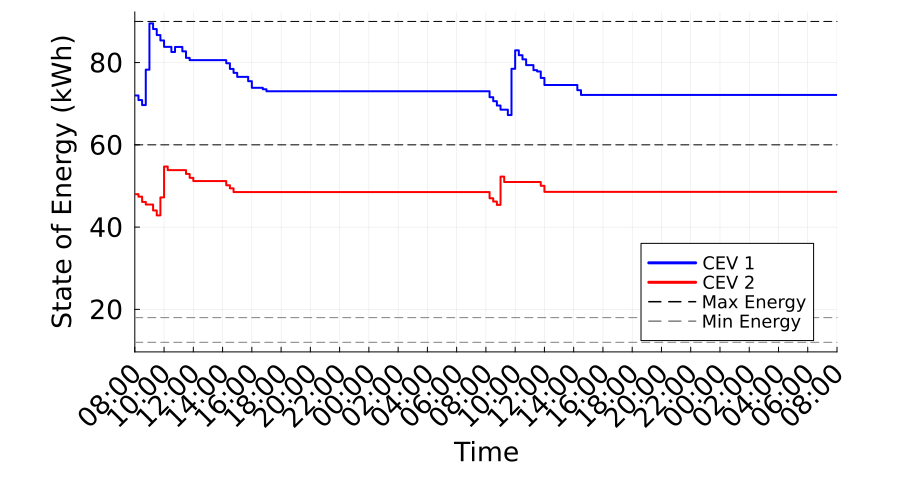

Source data for this figure (header and first rows):
Time_Period, Time_Label, CEV_1_SOE_kWh, CEV_1_Max_SOE_kWh, CEV_1_Min_SOE_kWh, CEV_2_SOE_kWh, CEV_2_Max_SOE_kWh, CEV_2_Min_SOE_kWh
1, D1 08:00, 72.0, 90.0, 18.0, 48.0, 60.0, 12.0
2, D1 08:15, 70.88, 90.0, 18.0, 47.4, 60.0, 12.0
3, D1 08:30, 69.67, 90.0, 18.0, 46.12, 60.0, 12.0
4, D1 08:45, 78.27, 90.0, 18.0, 45.5, 60.0, 12.0
5, D1 09:00, 89.52, 90.0, 18.0, 45.5, 60.0, 12.0
6, D1 09:15, 88.14, 90.0, 18.0, 44.05, 60.0, 12.0
7, D1 09:30, 86.69, 90.0, 18.0, 42.85, 60.0, 12.0
8, D1 09:45, 85.38, 90.0, 18.0, 47.23, 60.0, 12.0
9, D1 10:00, 83.82, 90.0, 18.0, 54.73, 60.0, 12.0
10, D1 10:15, 83.82, 90.0, 18.0, 53.86, 60.0, 12.0
11, D1 10:30, 82.57, 90.0, 18.0, 53.86, 60.0, 12.0
12, D1 10:45, 83.8, 90.0, 18.0, 53.86, 60.0, 12.0
13, D1 11:00, 83.8, 90.0, 18.0, 53.86, 60.0, 12.0
14, D1 11:15, 82.73, 90.0, 18.0, 53.86, 60.0, 12.0
15, D1 11:30, 81.14, 90.0, 18.0, 52.93, 60.0, 12.0
16, D1 11:45, 80.59, 90.0, 18.0, 51.98, 60.0, 12.0
17, D1 12:00, 80.59, 90.0, 18.0, 51.2, 60.0, 12.0
18, D1 12:15, 80.59, 90.0, 18.0, 51.2, 60.0, 12.0
19, D1 12:30, 80.59, 90.0, 18.0, 51.2, 60.0, 12.0
20, D1 12:45, 80.59, 90.0, 18.0, 51.2, 60.0, 12.0
21, D1 13:00, 80.59, 90.0, 18.0, 51.2, 60.0, 12.0
22, D1 13:15, 80.59, 90.0, 18.0, 51.2, 60.0, 12.0
23, D1 13:30, 80.59, 90.0, 18.0, 51.2, 60.0, 12.0
24, D1 13:45, 80.59, 90.0, 18.0, 51.2, 60.0, 12.0
25, D1 14:00, 80.59, 90.0, 18.0, 51.2, 60.0, 12.0
26, D1 14:15, 79.84, 90.0, 18.0, 50.18, 60.0, 12.0
27, D1 14:30, 78.45, 90.0, 18.0, 49.43, 60.0, 12.0
28, D1 14:45, 77.49, 90.0, 18.0, 48.52, 60.0, 12.0
29, D1 15:00, 76.53, 90.0, 18.0, 48.52, 60.0, 12.0
30, D1 15:15, 76.53, 90.0, 18.0, 48.52, 60.0, 12.0
31, D1 15:30, 76.53, 90.0, 18.0, 48.52, 60.0, 12.0
32, D1 15:45, 75.48, 90.0, 18.0, 48.52, 60.0, 12.0
33, D1 16:00, 73.87, 90.0, 18.0, 48.52, 60.0, 12.0
34, D1 16:15, 73.87, 90.0, 18.0, 48.52, 60.0, 12.0
35, D1 16:30, 73.87, 90.0, 18.0, 48.52, 60.0, 12.0
36, D1 16:45, 73.51, 90.0, 18.0, 48.52, 60.0, 12.0
37, D1 17:00, 73.02, 90.0, 18.0, 48.52, 60.0, 12.0
38, D1 17:15, 73.02, 90.0, 18.0, 48.52, 60.0, 12.0
39, D1 17:30, 73.02, 90.0, 18.0, 48.52, 60.0, 12.0
40, D1 17:45, 73.02, 90.0, 18.0, 48.52, 60.0, 12.0
41, D1 18:00, 73.02, 90.0, 18.0, 48.52, 60.0, 12.0
42, D1 18:15, 73.02, 90.0, 18.0, 48.52, 60.0, 12.0
43, D1 18:30, 73.02, 90.0, 18.0, 48.52, 60.0, 12.0
44, D1 18:45, 73.02, 90.0, 18.0, 48.52, 60.0, 12.0
45, D1 19:00, 73.02, 90.0, 18.0, 48.52, 60.0, 12.0
46, D1 19:15, 73.02, 90.0, 18.0, 48.52, 60.0, 12.0
47, D1 19:30, 73.02, 90.0, 18.0, 48.52, 60.0, 12.0
48, D1 19:45, 73.02, 90.0, 18.0, 48.52, 60.0, 12.0
49, D1 20:00, 73.02, 90.0, 18.0, 48.52, 60.0, 12.0
50, D1 20:15, 73.02, 90.0, 18.0, 48.52, 60.0, 12.0
51, D1 20:30, 73.02, 90.0, 18.0, 48.52, 60.0, 12.0
52, D1 20:45, 73.02, 90.0, 18.0, 48.52, 60.0, 12.0
53, D1 21:00, 73.02, 90.0, 18.0, 48.52, 60.0, 12.0
54, D1 21:15, 73.02, 90.0, 18.0, 48.52, 60.0, 12.0
55, D1 21:30, 73.02, 90.0, 18.0, 48.52, 60.0, 12.0
56, D1 21:45, 73.02, 90.0, 18.0, 48.52, 60.0, 12.0
57, D1 22:00, 73.02, 90.0, 18.0, 48.52, 60.0, 12.0
58, D1 22:15, 73.02, 90.0, 18.0, 48.52, 60.0, 12.0
59, D1 22:30, 73.02, 90.0, 18.0, 48.52, 60.0, 12.0
60, D1 22:45, 73.02, 90.0, 18.0, 48.52, 60.0, 12.0
... 133 more rows
